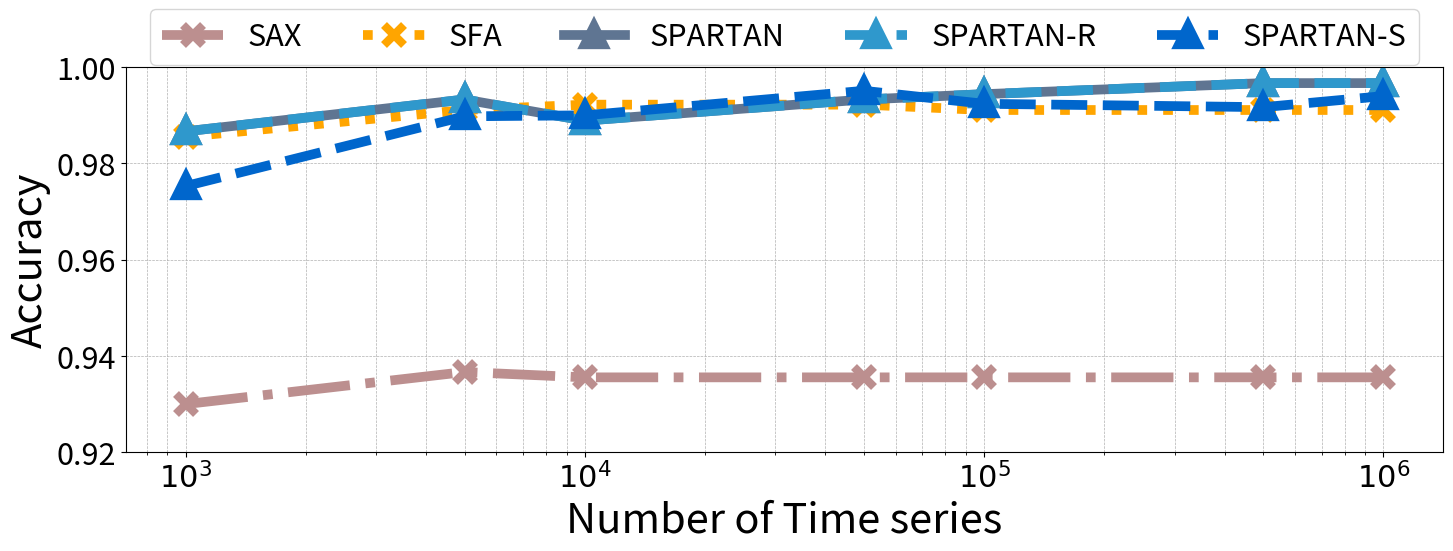

Write the Python code that produced this figure.
import os
import matplotlib
import matplotlib.pyplot as plt


font = {'size': 22}

matplotlib.rc('font', **font)

# Fill in the test results
num_series = [1e3, 5e3, 1e4, 5e4, 1e5, 5e5, 1e6]
accuracy_sax = [0.93, 0.936667, 0.935556, 0.935556, 0.935556, 0.935556,0.935556]
accuracy_sfa = [0.985556,0.991111,0.992222,0.992222,0.991111,0.991111,0.991111]
accuracy_spartan = [0.986667, 0.9933, 0.9889, 0.9933, 0.9944, 0.9967,0.9967]
accuracy_spartan_random = [0.986667, 0.9933, 0.9889, 0.9933, 0.9944, 0.9967,0.9967]
accuracy_spartan_sampling = [0.9753, 0.9898, 0.99, 0.9951, 0.9924, 0.9917, 0.994]

plt.figure(figsize=(17, 5))
linewidth=7
markersize=14
markeredgewidth=6


# '#EAC84E', '#8CC8C5', '#5F7592'
plt.plot(num_series, accuracy_sax, 'x-.', label='SAX', color='rosybrown', linewidth=linewidth, markersize=markersize, markeredgewidth=markeredgewidth)
plt.plot(num_series, accuracy_sfa, 'x', linestyle='dotted', label='SFA', color='orange', linewidth=linewidth, markersize=markersize, markeredgewidth=markeredgewidth)
plt.plot(num_series, accuracy_spartan, '^-', label='SPARTAN', color='#5F7592', linewidth=linewidth, markersize=markersize, markeredgewidth=markeredgewidth)
plt.plot(num_series, accuracy_spartan_random, '^--', label='SPARTAN-R', color='#2F98CC', linewidth=linewidth, markersize=markersize, markeredgewidth=markeredgewidth)
plt.plot(num_series, accuracy_spartan_sampling, '^--', label='SPARTAN-S', color='#0066cc', linewidth=linewidth, markersize=markersize, markeredgewidth=markeredgewidth)

plt.xscale('log')
plt.xlabel('Number of Time series', fontsize=30)
plt.ylabel('Accuracy', fontsize=30)
# plt.title('Accuracy vs Number of Time series')
plt.legend(loc='upper center', bbox_to_anchor=(0.5, 1.19), ncol=5)
ymin=0.92
ymax=1.0
plt.ylim([ymin, ymax])

os.makedirs('./result/Section5_6', exist_ok=True)

plt.grid(True, which='both', linestyle='--', linewidth=0.5)
plt.xticks([1e3, 1e4, 1e5, 1e6], [r'$10^3$',  r'$10^4$', r'$10^5$', r'$10^6$'])
plt.savefig("./result/Section5_6/varyingnum_acc.jpg", dpi=800, bbox_inches='tight')

plt.show()
